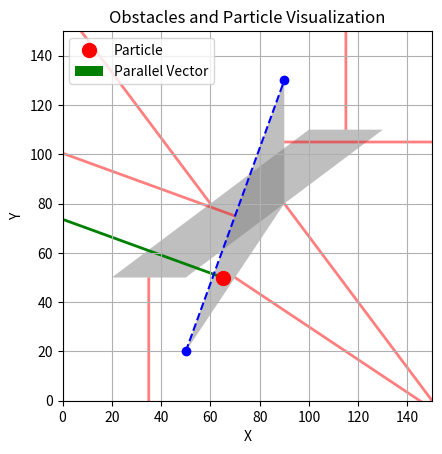

Write Python code to recreate this figure.
import numpy as np
import matplotlib.pyplot as plt
from matplotlib.patches import Polygon
import math

#obstacleList = [[(70,50),(100,50),(100,30),(70,30)],[(15,120),(65,120),(65,90),(15,90)],[(10,30),(30,50),(50,30),(30,10),(10,10)],[(100,80),(120,110),(130,100)]]
#obstacleList = [[(20,50),(100,110),(130,110),(50,50)]]
obstacleList = [[(90,80),(50,20),(90,130)],[(20,50),(100,110),(130,110),(50,50)]]
point = (65,50)

def calculateEdgeNormals():
    res = []
    for obstacle in obstacleList:
        edgenormals = []
        for vertices in range(len(obstacle)):
            if vertices != len(obstacle)-1:
                edgenormals.append((-(obstacle[vertices+1][1] - obstacle[vertices][1]),(obstacle[vertices+1][0] - obstacle[vertices][0])))
                #edgenormals.append(((obstacle[vertices+1][0] - obstacle[vertices][0]),(obstacle[vertices+1][1] - obstacle[vertices][1])))
            else:
                edgenormals.append((-(obstacle[0][1] - obstacle[vertices][1]),(obstacle[0][0] - obstacle[vertices][0])))
                #edgenormals.append(((obstacle[0][0] - obstacle[vertices][0]),(obstacle[0][1] - obstacle[vertices][1])))
        res.append(edgenormals)
    print(res)
    return res

obstacleEdgeNormals = calculateEdgeNormals()


def detectCollision():
    for i in range(len(obstacleEdgeNormals)): #for each obstacle
        collision = True
        print(f'checking {len(obstacleEdgeNormals[i])} normals')
        mindot = 999
        maxdot = -999
        for j in range(len(obstacleEdgeNormals[i])): #for each obstacle normal
            pointdot = np.dot(point,obstacleEdgeNormals[i][j])
            for k in range(len(obstacleList[i])):
                edgedot = np.dot(obstacleList[i][k],obstacleEdgeNormals[i][j])
                if maxdot<edgedot:
                    maxdot = edgedot
                if mindot > edgedot:
                    mindot = edgedot
            if not(pointdot<maxdot and pointdot>mindot):
                print(f'no collision between {point} and {obstacleList[i]}')
                collision = False
                break
        if collision:
            print(f'COLLISION between {point} and {obstacleList[i]}')
            return i
    return -1

def findCollisionEdge(i):
    min_distance = 999
    nearest_edge = -1
    collision_obstacle = i
    for j in range(len(obstacleList[i])):
        edge1 = obstacleList[i][j]
        if j == len(obstacleList[i])-1:
            edge2 = obstacleList[i][0]
        else:
            edge2 = obstacleList[i][j+1]
        print(edge1)
        print(edge2)
        parallelogram_area = abs((edge2[0]-edge1[0]) * (point[1]-edge1[1]) - (edge2[1]-edge1[1]) * (point[0]-edge1[0]))
        base = math.sqrt((edge1[0]-edge2[0])*(edge1[0]-edge2[0])+(edge1[1]-edge2[1])*(edge1[1]-edge2[1]))
        distance = parallelogram_area/base
        print(f'distance:{distance} edge:{j} between {edge1} and {edge2}')
        if distance < min_distance:
            min_distance = distance
            nearest_edge = j
    print(f'nearest edge is {nearest_edge}')
    return nearest_edge



fig, ax = plt.subplots()

# Plot obstacles as rectangles
for obstacle in obstacleList:
    polygon = Polygon(obstacle, facecolor='gray', alpha=0.5)
    ax.add_patch(polygon)

# Plot point as a particle
ax.plot(point[0], point[1], 'ro', markersize=10, label='Particle')
collisionIdx = detectCollision()
if collisionIdx !=-1:
    collisionEdge = findCollisionEdge(collisionIdx)
    collisionEdgeNormal = obstacleEdgeNormals[collisionIdx][collisionEdge]
    # Plot normal vector
    normal_scale = 20  # Scale factor for the normal vector
    ax.quiver(point[0], point[1], 
                collisionEdgeNormal[0], collisionEdgeNormal[1], 
                angles='xy', scale_units='xy', scale=1/normal_scale,
                color='g', label='Parallel Vector')
    
    if collisionEdge == len(obstacleList[collisionIdx]) - 1:
        x_values = [obstacleList[collisionIdx][collisionEdge][0], obstacleList[collisionIdx][0][0]]
        y_values = [obstacleList[collisionIdx][collisionEdge][1], obstacleList[collisionIdx][0][1]]
    else:
        x_values = [obstacleList[collisionIdx][collisionEdge][0], obstacleList[collisionIdx][collisionEdge+1][0]]
        y_values = [obstacleList[collisionIdx][collisionEdge][1], obstacleList[collisionIdx][collisionEdge+1][1]]
    ax.plot(x_values, y_values, 'bo', linestyle="--")

# Plot all edge normals
normal_scale = 20  # Scale factor for the normal vectors
for i, obstacle in enumerate(obstacleList):
    for j in range(len(obstacle)):
        # Get edge points
        edge1 = obstacle[j]
        edge2 = obstacle[0] if j == len(obstacle)-1 else obstacle[j+1]
        
        # Calculate midpoint of edge for normal vector origin
        midpoint_x = (edge1[0] + edge2[0]) / 2
        midpoint_y = (edge1[1] + edge2[1]) / 2
        
        # Get normal vector for this edge
        normal = obstacleEdgeNormals[i][j]
        
        # Plot normal vector from edge midpoint
        ax.quiver(midpoint_x, midpoint_y,
                 normal[0], normal[1],
                 angles='xy', scale_units='xy', scale=1/normal_scale,
                 color='r', alpha=0.5)

# Set plot properties
ax.set_xlim(0, 150)
ax.set_ylim(0, 150)
ax.set_aspect('equal')
ax.grid(True)
ax.set_xlabel('X')
ax.set_ylabel('Y')
ax.legend()

plt.title('Obstacles and Particle Visualization')
plt.show()